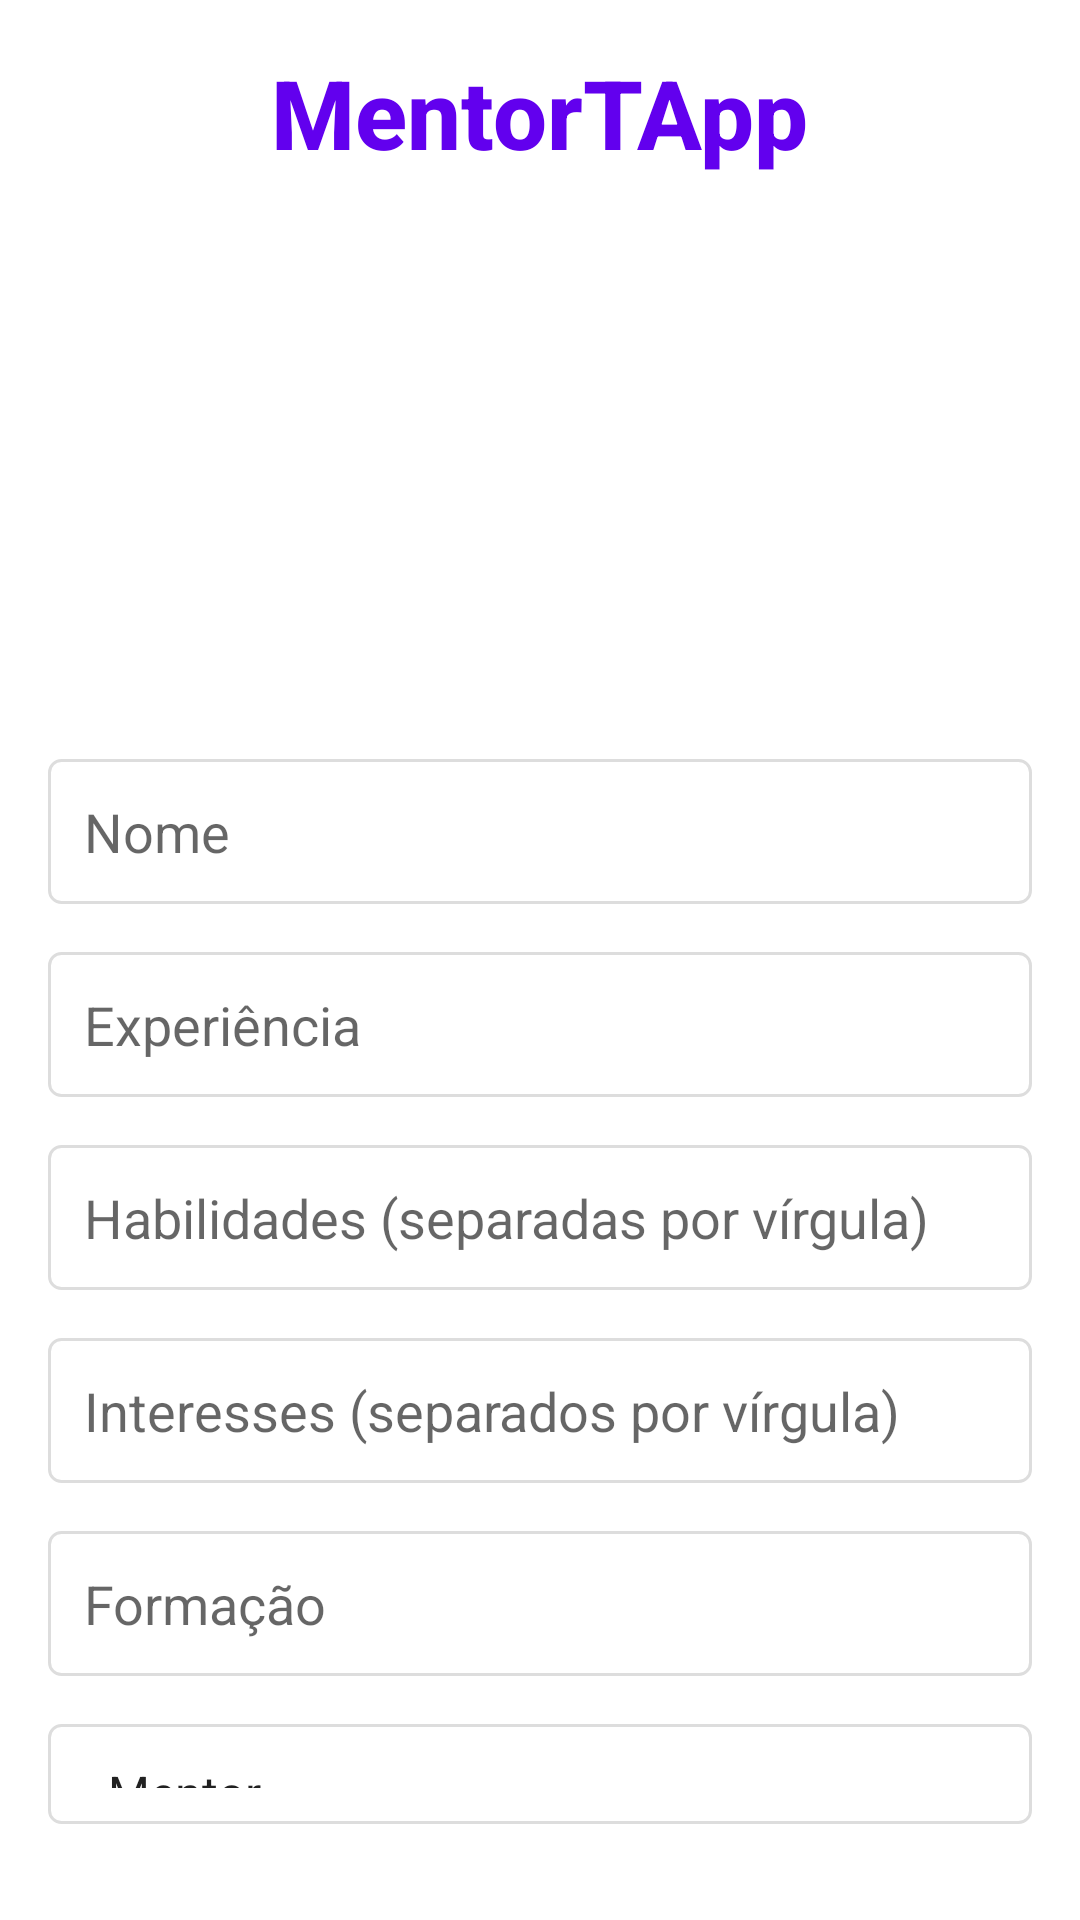

The Android layout XML behind this screen, and the referenced resources:
<!-- AndroidManifest.xml: application theme Theme.ChallengeMentorTApp -->
<!-- res/layout/activity_create_profile.xml -->
<?xml version="1.0" encoding="utf-8"?>
<LinearLayout xmlns:android="http://schemas.android.com/apk/res/android"
              android:layout_width="match_parent"
              android:layout_height="match_parent"
              android:orientation="vertical"
              android:padding="16dp"
              android:background="@color/backgroundColor">

    <TextView
            android:id="@+id/logoTextView"
            android:layout_width="wrap_content"
            android:layout_height="wrap_content"
            android:text="MentorTApp"
            android:textSize="32sp"
            android:textColor="@color/primaryColor"
            android:layout_gravity="center_horizontal"
            android:layout_marginBottom="8dp"
            android:fontFamily="sans-serif-medium"
            android:textStyle="bold"
            android:contentDescription="@string/logo_text_description"/>

    <ImageView
            android:id="@+id/logoImageView"
            android:layout_width="wrap_content"
            android:layout_height="154dp"
            android:src="@drawable/logo1"
            android:layout_gravity="center_horizontal"
            android:layout_marginBottom="24dp"
            android:contentDescription="@string/logo1_description"/>

    <EditText
            android:id="@+id/name"
            style="@style/EditTextStyle"
            android:hint="Nome" />

    <EditText
            android:id="@+id/experience"
            style="@style/EditTextStyle"
            android:hint="Experiência" />

    <EditText
            android:id="@+id/skills"
            style="@style/EditTextStyle"
            android:hint="Habilidades (separadas por vírgula)" />

    <EditText
            android:id="@+id/interests"
            style="@style/EditTextStyle"
            android:hint="Interesses (separados por vírgula)" />

    <EditText
            android:id="@+id/education"
            style="@style/EditTextStyle"
            android:hint="Formação" />

    <Spinner
            android:id="@+id/role"
            android:layout_width="match_parent"
            android:layout_height="wrap_content"
            android:layout_marginTop="8dp"
            android:layout_marginBottom="16dp"
            android:background="@drawable/edit_text_background"
            android:padding="12dp"
            android:entries="@array/roles" />

    <Button
            android:id="@+id/saveProfile"
            style="@style/ButtonStyle"
            android:text="Salvar Perfil" />
</LinearLayout>
<!-- resources referenced by this layout -->
<resources>
  <string-array name="roles">
          <item>Mentor</item>
          <item>Aprendiz</item>
      </string-array>
  <color name="backgroundColor">#FFFFFF</color>
  <color name="primaryColor">#6200EE</color>
  <!-- drawable edit_text_background (drawable) -->
  <?xml version="1.0" encoding="utf-8"?>
  <shape xmlns:android="http://schemas.android.com/apk/res/android">
      <solid android:color="#FFFFFF"/>
      <corners android:radius="4dp"/>
      <stroke android:width="1dp" android:color="#DDDDDD"/>
  </shape>
  <string name="logo1_description">Logo de criação de perfil</string>
  <string name="logo_text_description">Nome do aplicativo</string>
  <style name="ButtonStyle">
          <item name="android:layout_width">match_parent</item>
          <item name="android:layout_height">wrap_content</item>
          <item name="android:layout_marginTop">16dp</item>
          <item name="android:padding">12dp</item>
          <item name="android:backgroundTint">@color/primaryColor</item>
          <item name="android:textColor">@color/backgroundColor</item>
      </style>
  <style name="EditTextStyle">
          <item name="android:layout_width">match_parent</item>
          <item name="android:layout_height">wrap_content</item>
          <item name="android:layout_marginTop">8dp</item>
          <item name="android:layout_marginBottom">8dp</item>
          <item name="android:padding">12dp</item>
          <item name="android:background">@drawable/edit_text_background</item>
          <item name="android:textColor">@color/textColorPrimary</item>
      </style>
  <style name="Theme.ChallengeMentorTApp" parent="Theme.MaterialComponents.DayNight.DarkActionBar">
          
          <item name="colorPrimary">@color/purple_500</item>
          <item name="colorPrimaryVariant">@color/purple_700</item>
          <item name="colorOnPrimary">@color/white</item>
          
          <item name="colorSecondary">@color/teal_200</item>
          <item name="colorSecondaryVariant">@color/teal_700</item>
          <item name="colorOnSecondary">@color/black</item>
          
          <item name="android:statusBarColor">?attr/colorPrimaryVariant</item>
          
      </style>
  <color name="textColorPrimary">#000000</color>
  <!-- not gathered from this repository: default colours our renderer supplied (Android Studio template values) -->
  <color name="purple_500">#FF6200EE</color>
  <color name="purple_700">#FF3700B3</color>
  <color name="teal_200">#FF03DAC5</color>
  <color name="teal_700">#FF018786</color>
  <color name="black">#FF000000</color>
  <color name="white">#FFFFFFFF</color>
</resources>
